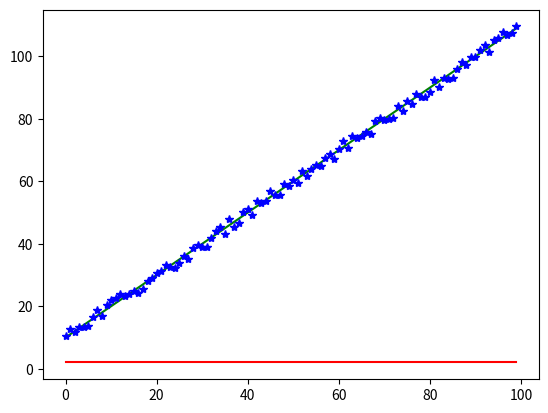

Recreate this plot in Python.
"""
Implements a KF filter in 2D to track position and velocity over certain time steps
"""

import numpy as np
import matplotlib.pyplot as plt

class CarSimulator(object):
    """
    Class implements a simulator for a car whose position and velocity are to be tracked
    Returns true position, measured position and true velocity at each simulation time-step
    """

    def __init__(self, start_pos, start_vel, t_step_s, max_pos_error=1):
        """
        Default constructor- set's up some parameters for the simulator
        """
        
        self.pos = start_pos
        self.vel = start_vel
        self.t_step = t_step_s
        self.max_error_pos = max_pos_error
        print("====== CarSim initialized ============")
    
    def get_sim_data(self):
        """
        Function returns data for next simulation time step data
        Time step is fixed in __init__()
        """
        
        pos_gt = self.pos
        pos_meas = pos_gt + np.random.uniform(-1*self.max_error_pos, self.max_error_pos)  # measure - position with some Gaussian noise
        vel_gt = self.vel
        self.pos += self.vel * self.t_step  # update for next time step

        return (pos_gt, pos_meas, vel_gt)


class KalmanFilter2D(object):
    """
    Class implements the 2D Kalman filter to track both the position and velocity
    """

    def __init__(self, X_init_nx1, P_init_nxn, F_nxn, Q_init_nxn, R_nxn, H_1xn) -> None:
        """
        Default constructor - set's up filter parameters
        """

        self.X_nx1 = X_init_nx1  # state mean
        self.P_nxn = P_init_nxn  # state cov.
        self.F_nxn = F_nxn  # state transition
        self.Q_nxn = Q_init_nxn  # process noise
        self.H_1xn = H_1xn  # meas. function
        self.R_nxn = R_nxn  # meas noise
        self.K = 0  # Kalman gain
    
    def print_filter_params(self):
        """
        Helper function to print all matrices and states of the KF
        """
        print("State mean (X)-> ", self.X_nx1)
        print("State cov (P)-> ", self.P_nxn)
        print("State transition (F)-> ", self.F_nxn)
        print("Process noise cov. (Q)-> ", self.Q_nxn)
        print("Kalman Gain (K) -> ", self.K)
        print("Measurement noise cov. (R)-> ", self.R_nxn)
    
    def predict(self):
        """
        Predict next state and cov. based on previous state and motion model/ state transition matrix
        """

        pass

    def update(self, meas_pos):
        """
        Update predicted states and covariances using new measurements
        """
        pass



if __name__ == "__main__":

    car_sim = CarSimulator(start_pos=10, start_vel=2, t_step_s=0.5, max_pos_error=2)

    gt_pos = []
    meas_pos = []
    gt_vel = []
    for i in range(100):
        pos_gt, pos_meas, vel_gt = car_sim.get_sim_data()

        gt_pos.append(pos_gt)
        meas_pos.append(pos_meas)
        gt_vel.append(vel_gt)

    plt.plot(gt_pos, "g-")
    plt.plot(meas_pos, "b*")
    plt.plot(gt_vel, "r")
    plt.show()
    

